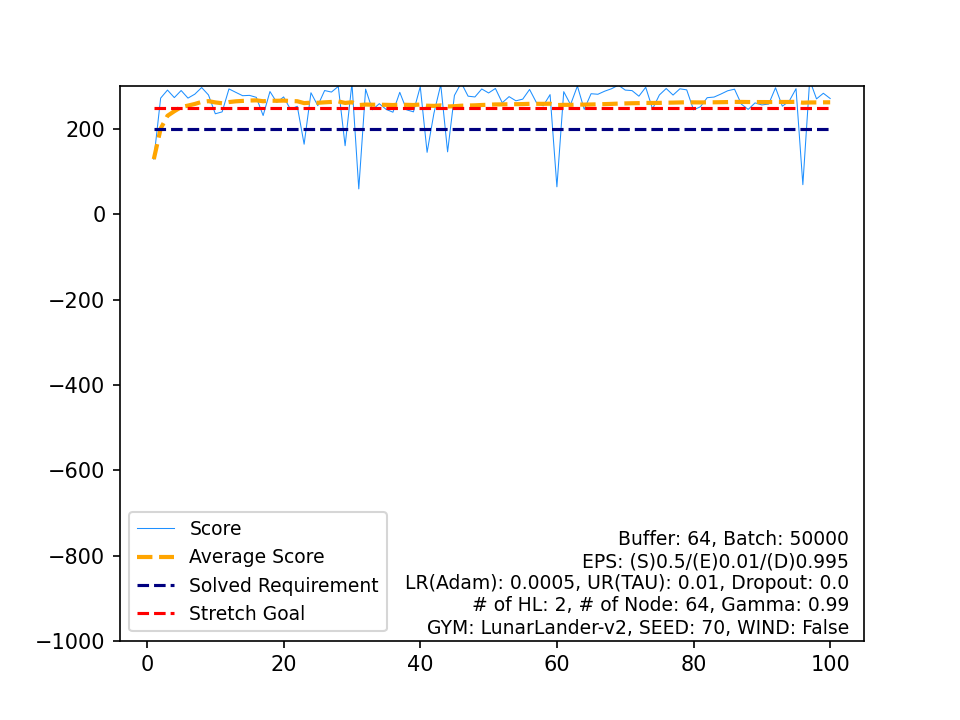

The data file committed next to this chart (first rows):
, Score, Average Score, Timestamp, Solved Requirement, Stretch Goal
0, 129.4, 129.4, 999, 200, 250
1, 272.5, 201, 179, 200, 250
2, 291.4, 231.1, 177, 200, 250
3, 273.7, 241.8, 205, 200, 250
4, 290.3, 251.5, 229, 200, 250
5, 272.5, 255, 178, 200, 250
6, 281.8, 258.8, 192, 200, 250
7, 297.3, 263.6, 181, 200, 250
8, 280, 265.4, 220, 200, 250
9, 235.8, 262.5, 195, 200, 250
10, 240.2, 260.5, 181, 200, 250
11, 294.1, 263.3, 172, 200, 250
12, 286, 265, 173, 200, 250
13, 278.2, 266, 195, 200, 250
14, 279, 266.8, 193, 200, 250
15, 274.4, 267.3, 219, 200, 250
16, 231.7, 265.2, 215, 200, 250
17, 287.9, 266.5, 176, 200, 250
18, 262.5, 266.3, 200, 200, 250
19, 275.3, 266.7, 195, 200, 250
20, 246.3, 265.7, 181, 200, 250
21, 253.4, 265.2, 196, 200, 250
22, 164.5, 260.8, 999, 200, 250
23, 285.1, 261.8, 243, 200, 250
24, 254.9, 261.5, 207, 200, 250
25, 290.3, 262.6, 205, 200, 250
26, 286.7, 263.5, 218, 200, 250
27, 299.9, 264.8, 208, 200, 250
28, 160.9, 261.2, 999, 200, 250
29, 307.4, 262.8, 230, 200, 250
30, 59.66, 256.2, 144, 200, 250
31, 293.6, 257.4, 196, 200, 250
32, 245.1, 257, 190, 200, 250
33, 259.5, 257.1, 178, 200, 250
34, 246.2, 256.8, 192, 200, 250
35, 239.5, 256.3, 190, 200, 250
36, 286.1, 257.1, 206, 200, 250
37, 245.1, 256.8, 202, 200, 250
38, 240.3, 256.4, 194, 200, 250
39, 299.4, 257.4, 168, 200, 250
40, 145.4, 254.7, 999, 200, 250
41, 237, 254.3, 189, 200, 250
42, 304.1, 255.5, 207, 200, 250
43, 146.6, 253, 999, 200, 250
44, 278.9, 253.6, 229, 200, 250
45, 308.4, 254.7, 191, 200, 250
46, 277.1, 255.2, 204, 200, 250
47, 275.3, 255.6, 242, 200, 250
48, 294, 256.4, 184, 200, 250
49, 284.6, 257, 207, 200, 250
50, 295.1, 257.7, 220, 200, 250
51, 261.7, 257.8, 208, 200, 250
52, 276, 258.1, 231, 200, 250
53, 266.2, 258.3, 187, 200, 250
54, 270.1, 258.5, 192, 200, 250
55, 292.8, 259.1, 240, 200, 250
56, 262.1, 259.2, 217, 200, 250
57, 254.5, 259.1, 185, 200, 250
58, 280.8, 259.5, 225, 200, 250
59, 64.53, 256.2, 141, 200, 250
... 40 more rows
